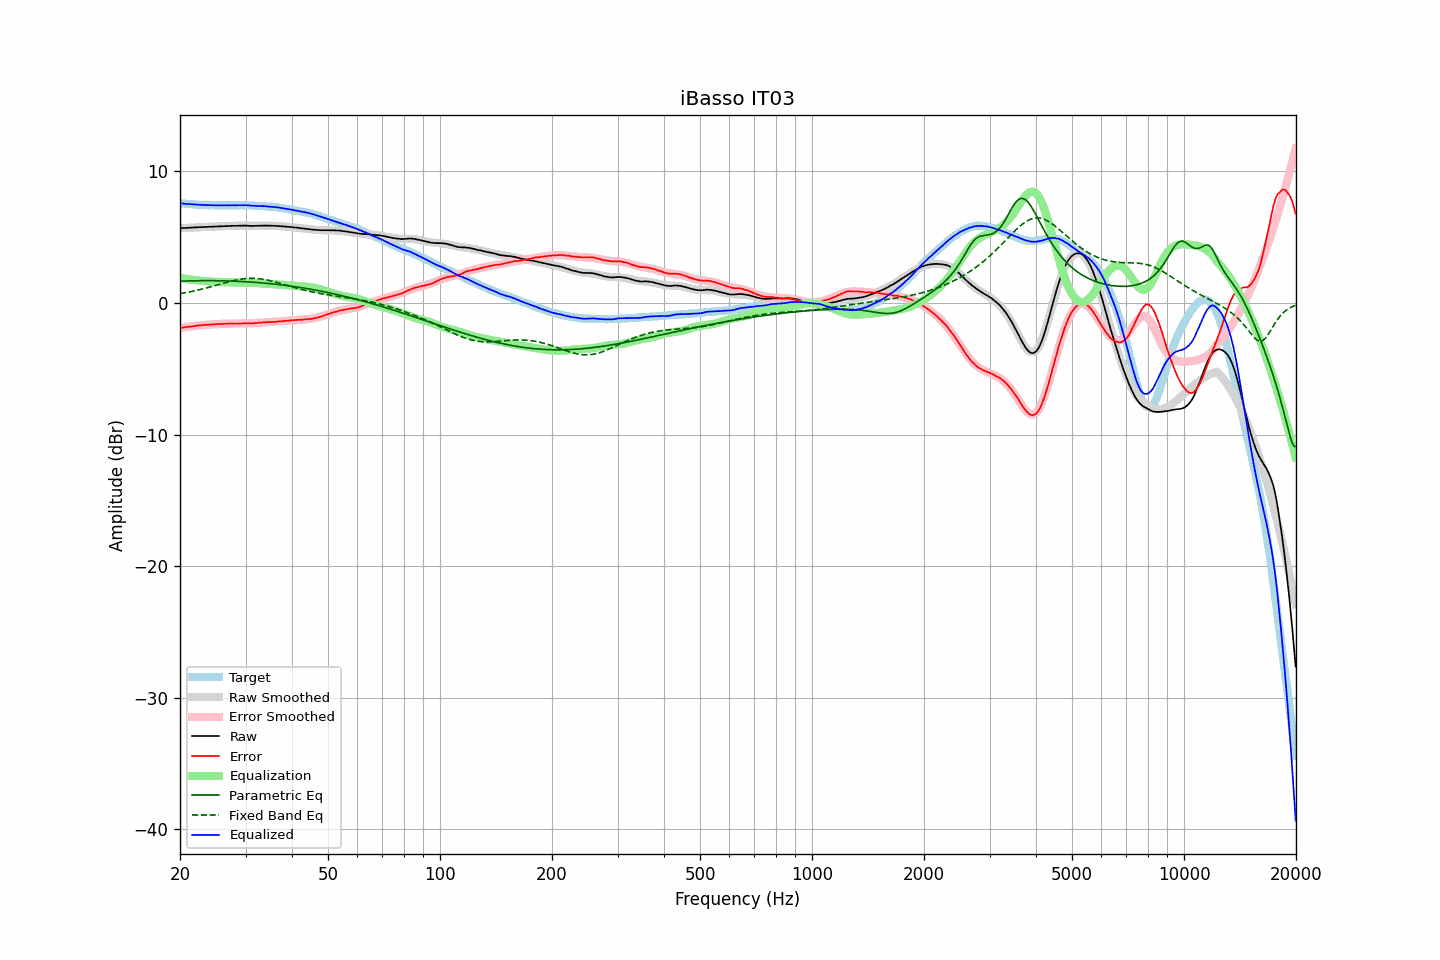

Data behind this chart, as committed beside it:
frequency, raw, error, smoothed, error_smoothed, equalization, parametric_eq, fixed_band_eq, equalized_raw, equalized_smoothed, target
20.00, 5.68, -1.90, 5.68, -1.90, 1.90, 1.66, 0.71, 7.58, 7.58, 7.58
20.20, 5.69, -1.88, 5.69, -1.88, 1.88, 1.67, 0.73, 7.57, 7.57, 7.57
20.40, 5.69, -1.86, 5.69, -1.86, 1.86, 1.67, 0.75, 7.55, 7.55, 7.56
20.61, 5.70, -1.85, 5.70, -1.84, 1.84, 1.67, 0.77, 7.54, 7.54, 7.55
20.81, 5.70, -1.82, 5.71, -1.83, 1.83, 1.68, 0.80, 7.53, 7.53, 7.53
21.02, 5.71, -1.81, 5.71, -1.81, 1.81, 1.68, 0.82, 7.52, 7.52, 7.52
21.23, 5.72, -1.79, 5.72, -1.79, 1.79, 1.68, 0.84, 7.51, 7.51, 7.51
21.44, 5.72, -1.79, 5.73, -1.78, 1.78, 1.68, 0.87, 7.50, 7.50, 7.52
21.66, 5.73, -1.77, 5.73, -1.76, 1.76, 1.69, 0.89, 7.49, 7.49, 7.50
21.87, 5.74, -1.75, 5.74, -1.75, 1.75, 1.69, 0.92, 7.49, 7.48, 7.50
22.09, 5.74, -1.73, 5.74, -1.73, 1.73, 1.69, 0.95, 7.47, 7.48, 7.48
22.31, 5.75, -1.71, 5.75, -1.72, 1.72, 1.69, 0.98, 7.47, 7.47, 7.47
22.54, 5.76, -1.70, 5.76, -1.71, 1.71, 1.69, 1.01, 7.47, 7.46, 7.46
22.76, 5.76, -1.70, 5.76, -1.69, 1.69, 1.70, 1.03, 7.46, 7.46, 7.46
22.99, 5.77, -1.68, 5.77, -1.68, 1.68, 1.70, 1.07, 7.45, 7.45, 7.45
23.22, 5.77, -1.67, 5.77, -1.67, 1.67, 1.70, 1.10, 7.44, 7.45, 7.44
23.45, 5.78, -1.67, 5.78, -1.66, 1.66, 1.70, 1.13, 7.44, 7.44, 7.45
23.69, 5.78, -1.66, 5.78, -1.65, 1.65, 1.70, 1.16, 7.43, 7.44, 7.44
23.92, 5.79, -1.64, 5.79, -1.64, 1.64, 1.70, 1.19, 7.43, 7.43, 7.43
24.16, 5.79, -1.65, 5.79, -1.64, 1.64, 1.70, 1.23, 7.43, 7.43, 7.44
24.40, 5.80, -1.64, 5.80, -1.63, 1.63, 1.70, 1.26, 7.43, 7.43, 7.44
24.65, 5.80, -1.63, 5.80, -1.62, 1.62, 1.70, 1.29, 7.42, 7.43, 7.43
24.89, 5.81, -1.62, 5.81, -1.61, 1.61, 1.69, 1.33, 7.43, 7.42, 7.43
25.14, 5.81, -1.61, 5.81, -1.61, 1.61, 1.69, 1.36, 7.42, 7.42, 7.42
25.39, 5.82, -1.60, 5.82, -1.60, 1.60, 1.69, 1.40, 7.42, 7.42, 7.42
25.65, 5.82, -1.60, 5.82, -1.60, 1.60, 1.69, 1.43, 7.42, 7.42, 7.42
25.91, 5.83, -1.59, 5.83, -1.59, 1.59, 1.69, 1.47, 7.42, 7.42, 7.42
26.16, 5.83, -1.59, 5.83, -1.58, 1.58, 1.68, 1.50, 7.41, 7.42, 7.43
26.43, 5.84, -1.58, 5.84, -1.58, 1.58, 1.68, 1.54, 7.42, 7.42, 7.42
26.69, 5.84, -1.58, 5.84, -1.57, 1.57, 1.68, 1.57, 7.42, 7.42, 7.42
26.96, 5.85, -1.57, 5.85, -1.57, 1.57, 1.67, 1.60, 7.42, 7.42, 7.42
27.23, 5.85, -1.57, 5.85, -1.57, 1.57, 1.67, 1.63, 7.42, 7.42, 7.42
27.50, 5.86, -1.56, 5.86, -1.57, 1.57, 1.67, 1.66, 7.43, 7.42, 7.42
27.77, 5.86, -1.57, 5.86, -1.56, 1.56, 1.66, 1.69, 7.42, 7.42, 7.43
28.05, 5.86, -1.56, 5.87, -1.56, 1.56, 1.66, 1.72, 7.42, 7.43, 7.42
28.33, 5.86, -1.57, 5.87, -1.56, 1.56, 1.65, 1.75, 7.42, 7.43, 7.43
28.62, 5.87, -1.56, 5.87, -1.56, 1.56, 1.65, 1.77, 7.43, 7.43, 7.43
28.90, 5.87, -1.57, 5.87, -1.56, 1.56, 1.64, 1.79, 7.43, 7.43, 7.44
29.19, 5.87, -1.57, 5.87, -1.56, 1.56, 1.63, 1.81, 7.43, 7.43, 7.44
29.48, 5.87, -1.56, 5.87, -1.56, 1.56, 1.63, 1.83, 7.43, 7.43, 7.43
29.78, 5.88, -1.55, 5.87, -1.55, 1.55, 1.62, 1.84, 7.44, 7.42, 7.43
30.08, 5.88, -1.55, 5.87, -1.55, 1.55, 1.62, 1.86, 7.43, 7.42, 7.43
30.38, 5.87, -1.54, 5.87, -1.55, 1.55, 1.61, 1.87, 7.42, 7.42, 7.41
30.68, 5.86, -1.55, 5.87, -1.55, 1.55, 1.60, 1.87, 7.41, 7.41, 7.41
30.99, 5.85, -1.56, 5.87, -1.54, 1.54, 1.59, 1.88, 7.39, 7.41, 7.41
31.30, 5.85, -1.56, 5.87, -1.54, 1.54, 1.58, 1.88, 7.39, 7.40, 7.41
31.61, 5.86, -1.54, 5.87, -1.53, 1.53, 1.58, 1.87, 7.39, 7.39, 7.40
31.93, 5.86, -1.52, 5.87, -1.52, 1.52, 1.57, 1.87, 7.38, 7.39, 7.38
32.24, 5.86, -1.52, 5.87, -1.51, 1.51, 1.56, 1.86, 7.37, 7.38, 7.39
32.57, 5.87, -1.50, 5.87, -1.50, 1.50, 1.55, 1.85, 7.38, 7.37, 7.37
32.89, 5.87, -1.50, 5.87, -1.50, 1.50, 1.54, 1.83, 7.37, 7.37, 7.37
33.22, 5.87, -1.49, 5.87, -1.49, 1.49, 1.53, 1.81, 7.36, 7.36, 7.36
33.55, 5.88, -1.48, 5.87, -1.48, 1.48, 1.52, 1.80, 7.36, 7.35, 7.36
33.89, 5.88, -1.47, 5.87, -1.47, 1.47, 1.51, 1.77, 7.35, 7.35, 7.35
34.23, 5.88, -1.45, 5.88, -1.46, 1.46, 1.49, 1.75, 7.34, 7.34, 7.33
34.57, 5.87, -1.46, 5.87, -1.45, 1.45, 1.48, 1.72, 7.33, 7.33, 7.33
34.92, 5.87, -1.44, 5.87, -1.45, 1.45, 1.47, 1.69, 7.32, 7.32, 7.31
35.27, 5.87, -1.45, 5.87, -1.44, 1.44, 1.46, 1.66, 7.31, 7.31, 7.33
35.62, 5.86, -1.44, 5.87, -1.43, 1.43, 1.45, 1.63, 7.29, 7.30, 7.30
35.97, 5.86, -1.44, 5.86, -1.42, 1.42, 1.43, 1.60, 7.29, 7.28, 7.30
... 635 more rows
